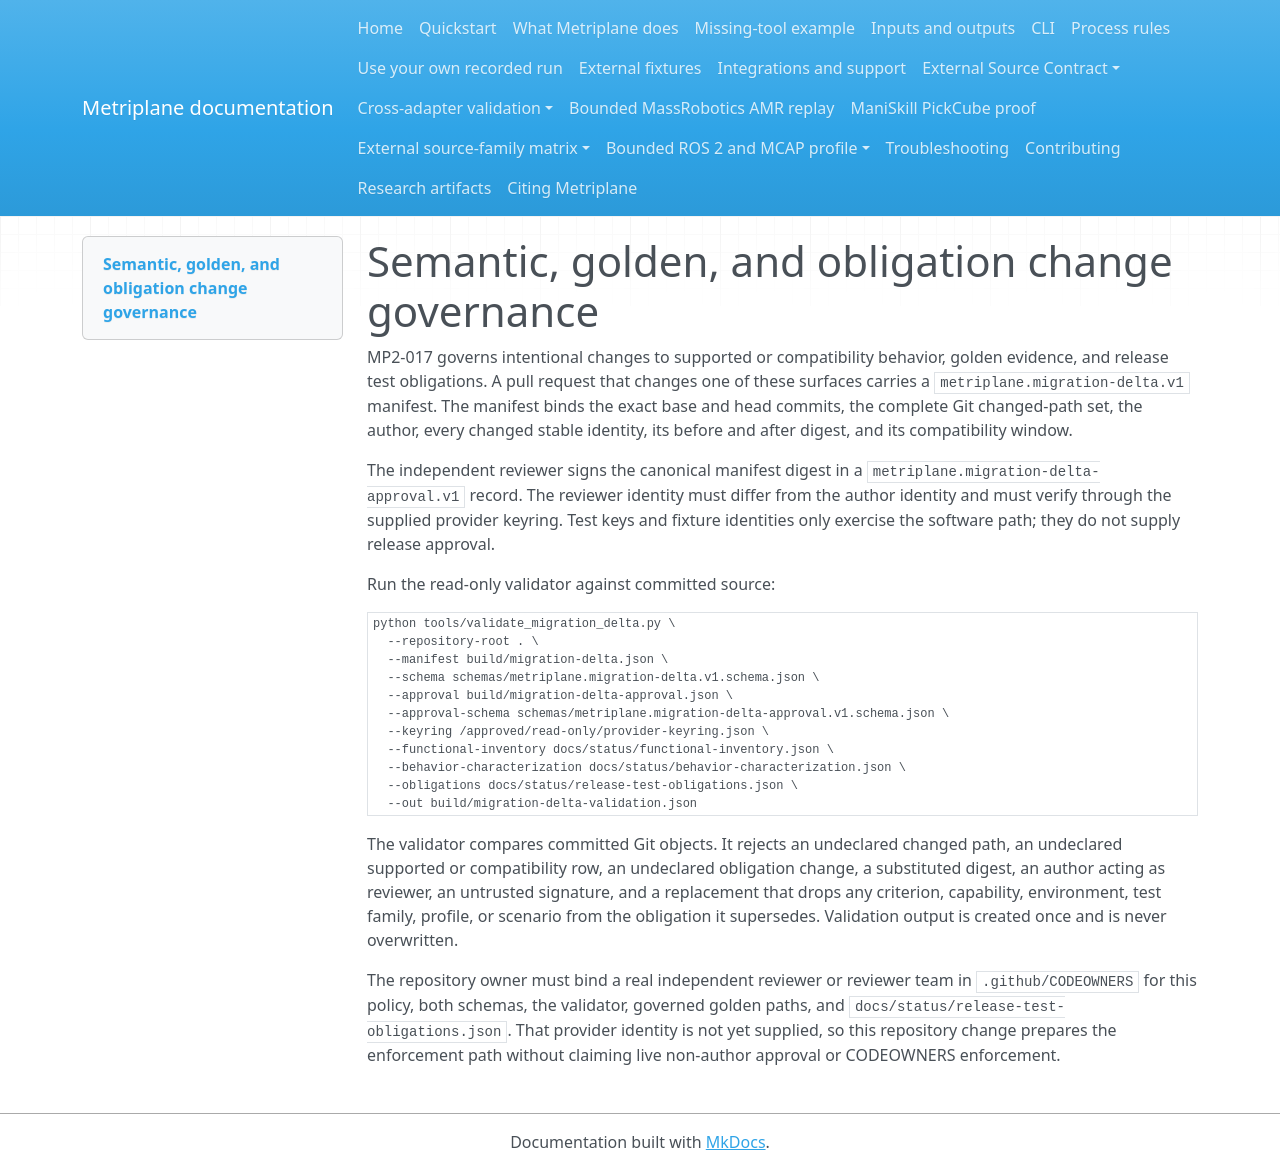

repository: Miko997/metriplane · page: maintainers/semantic-change-governance/index.html · generator: mkdocs

# Semantic, golden, and obligation change governance

MP2-017 governs intentional changes to supported or compatibility behavior, golden
evidence, and release test obligations. A pull request that changes one of these
surfaces carries a `metriplane.migration-delta.v1` manifest. The manifest binds the
exact base and head commits, the complete Git changed-path set, the author, every
changed stable identity, its before and after digest, and its compatibility window.

The independent reviewer signs the canonical manifest digest in a
`metriplane.migration-delta-approval.v1` record. The reviewer identity must differ
from the author identity and must verify through the supplied provider keyring.
Test keys and fixture identities only exercise the software path; they do not supply
release approval.

Run the read-only validator against committed source:

```console
python tools/validate_migration_delta.py \
  --repository-root . \
  --manifest build/migration-delta.json \
  --schema schemas/metriplane.migration-delta.v1.schema.json \
  --approval build/migration-delta-approval.json \
  --approval-schema schemas/metriplane.migration-delta-approval.v1.schema.json \
  --keyring /approved/read-only/provider-keyring.json \
  --functional-inventory docs/status/functional-inventory.json \
  --behavior-characterization docs/status/behavior-characterization.json \
  --obligations docs/status/release-test-obligations.json \
  --out build/migration-delta-validation.json
```

The validator compares committed Git objects. It rejects an undeclared changed
path, an undeclared supported or compatibility row, an undeclared obligation
change, a substituted digest, an author acting as reviewer, an untrusted signature,
and a replacement that drops any criterion, capability, environment, test family,
profile, or scenario from the obligation it supersedes. Validation output is
created once and is never overwritten.

The repository owner must bind a real independent reviewer or reviewer team in
`.github/CODEOWNERS` for this policy, both schemas, the validator, governed golden
paths, and `docs/status/release-test-obligations.json`. That provider identity is
not yet supplied, so this repository change prepares the enforcement path without
claiming live non-author approval or CODEOWNERS enforcement.
